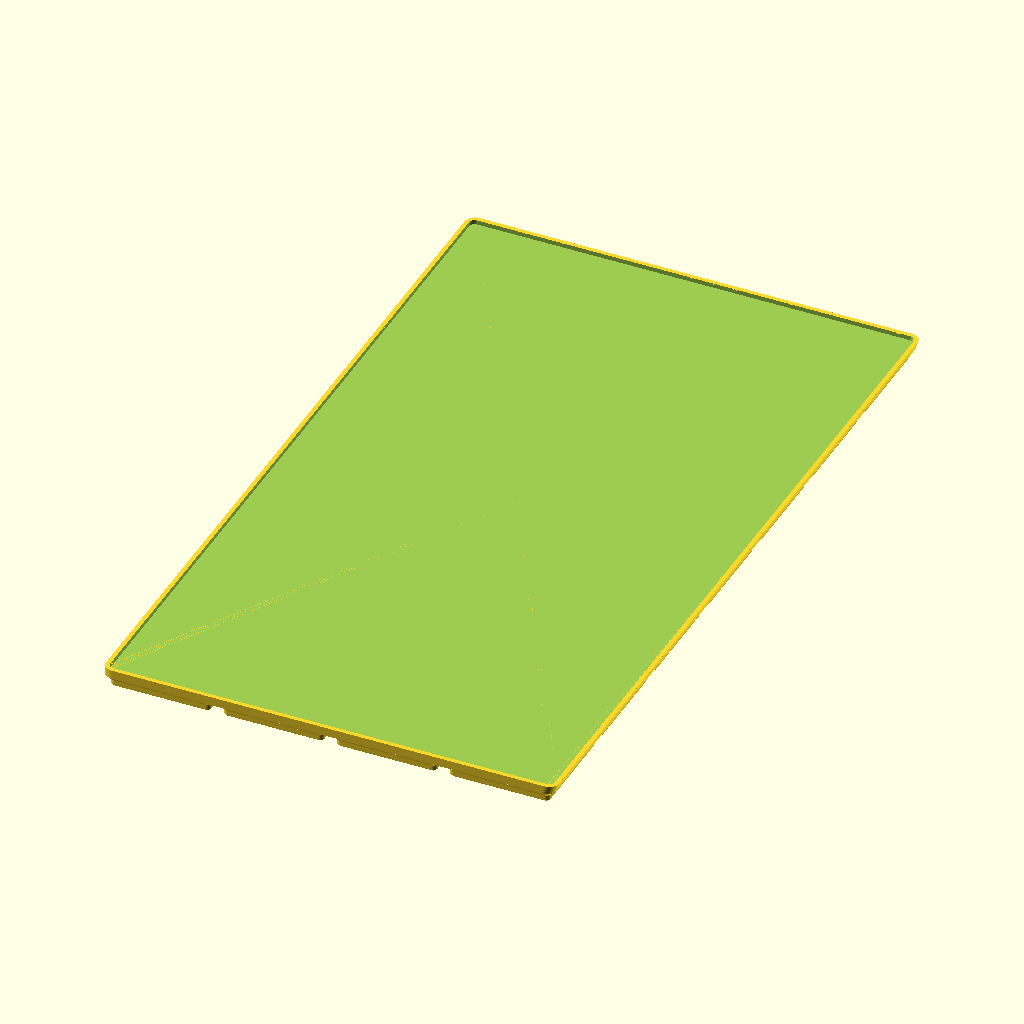
Cell 1 — every parameter at its default value.
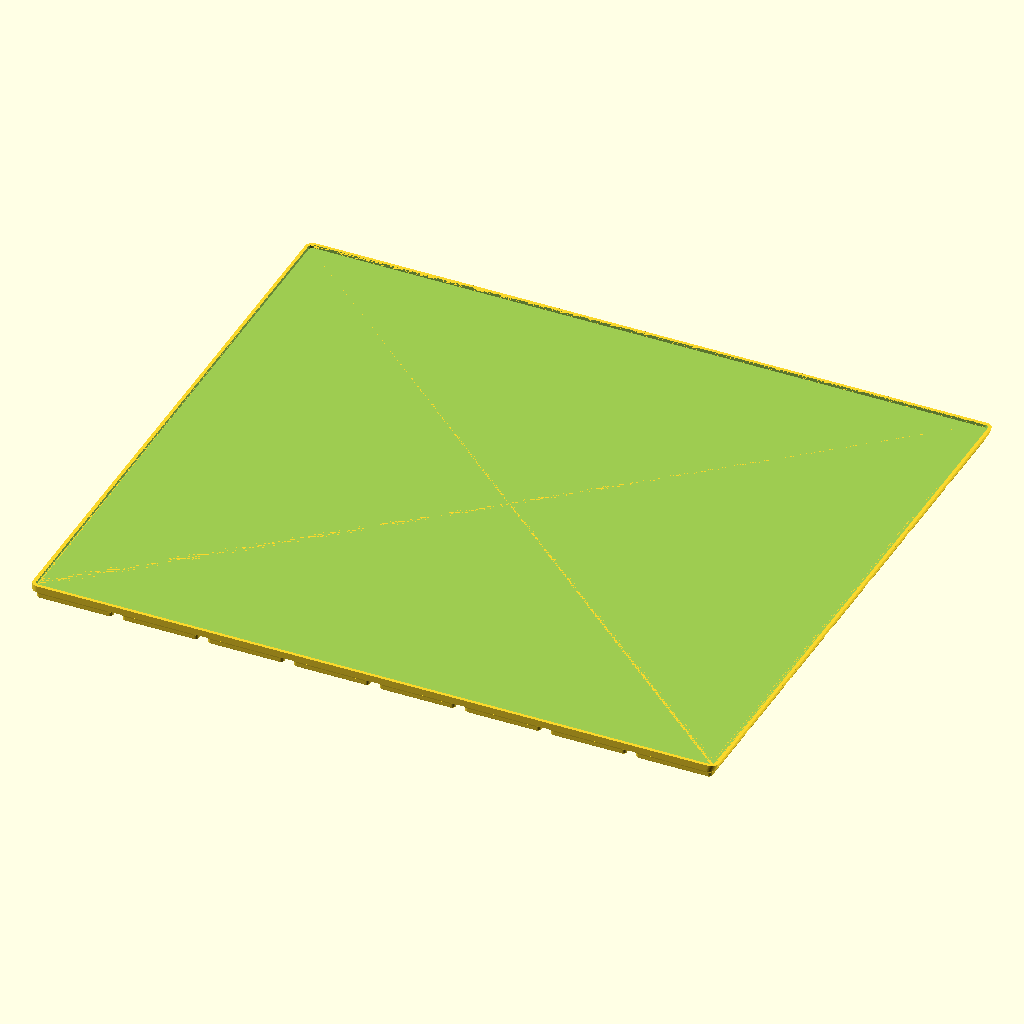
Cell 2: grid_x = 8 (everything else at default).
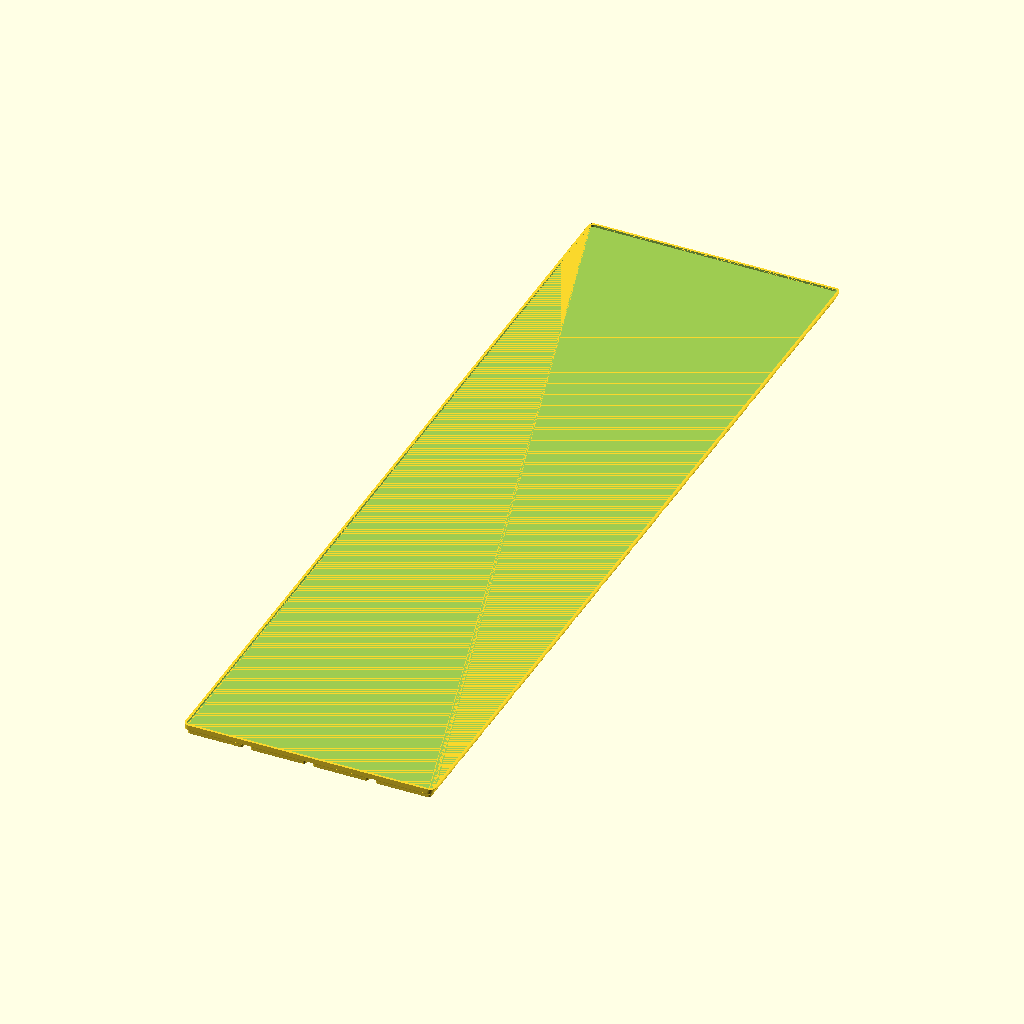
Cell 3: grid_y = 14 (everything else at default).
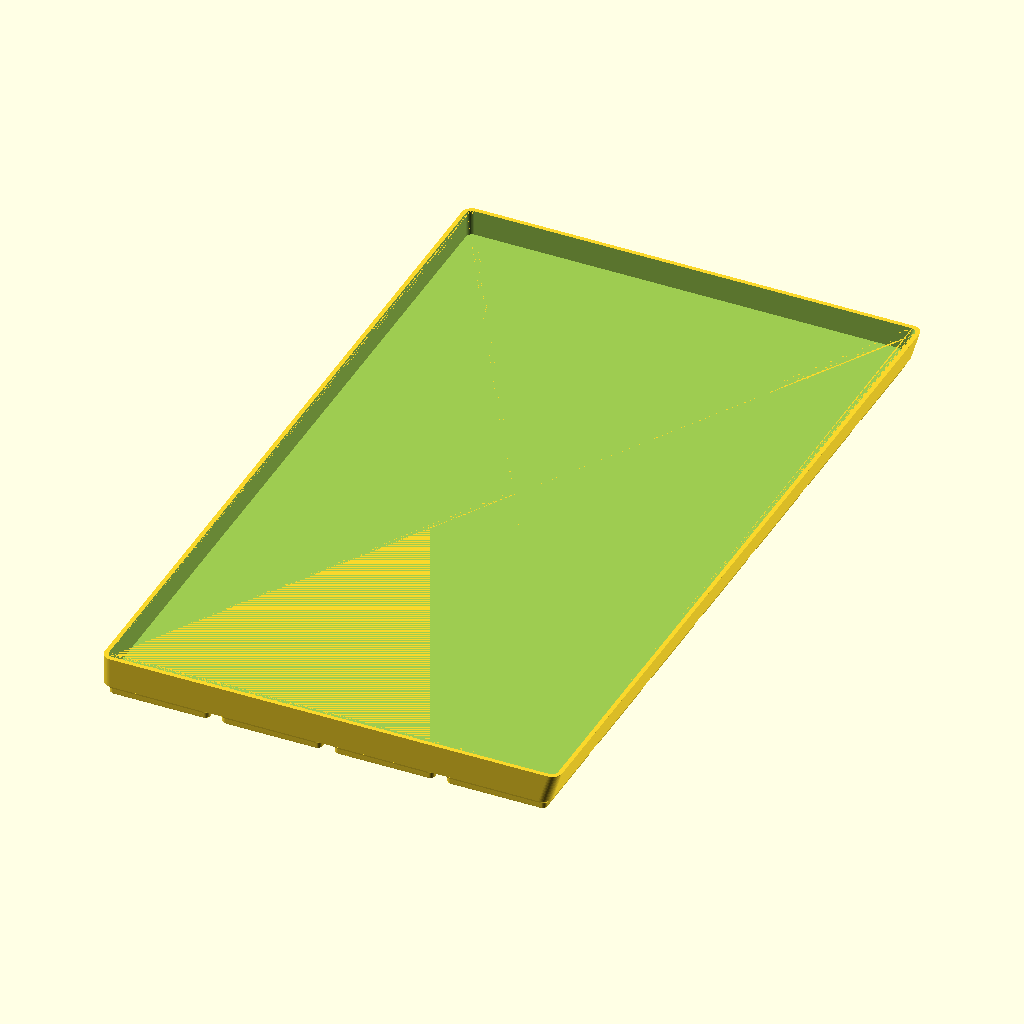
Cell 4 — z_units set to 16, the other parameters unchanged.
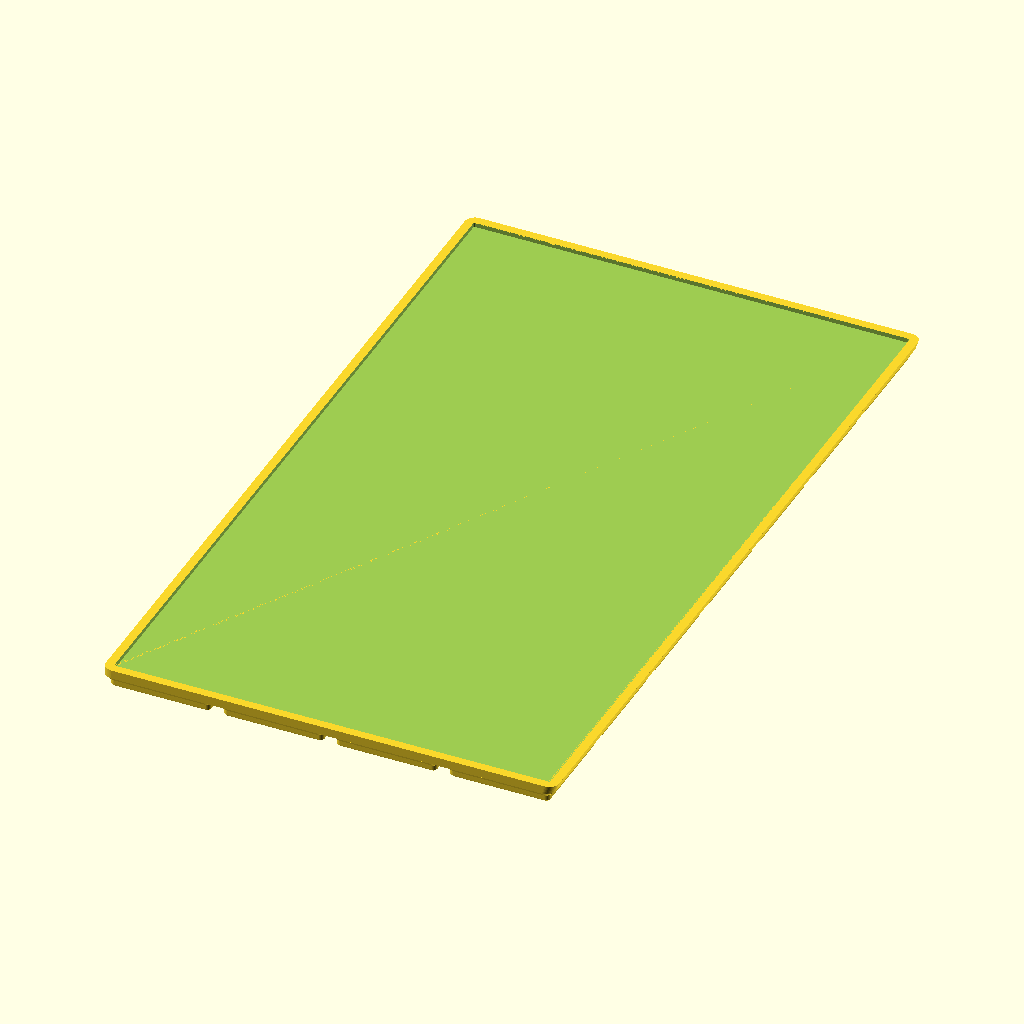
Cell 5 — wall_t set to 3.2, the other parameters unchanged.
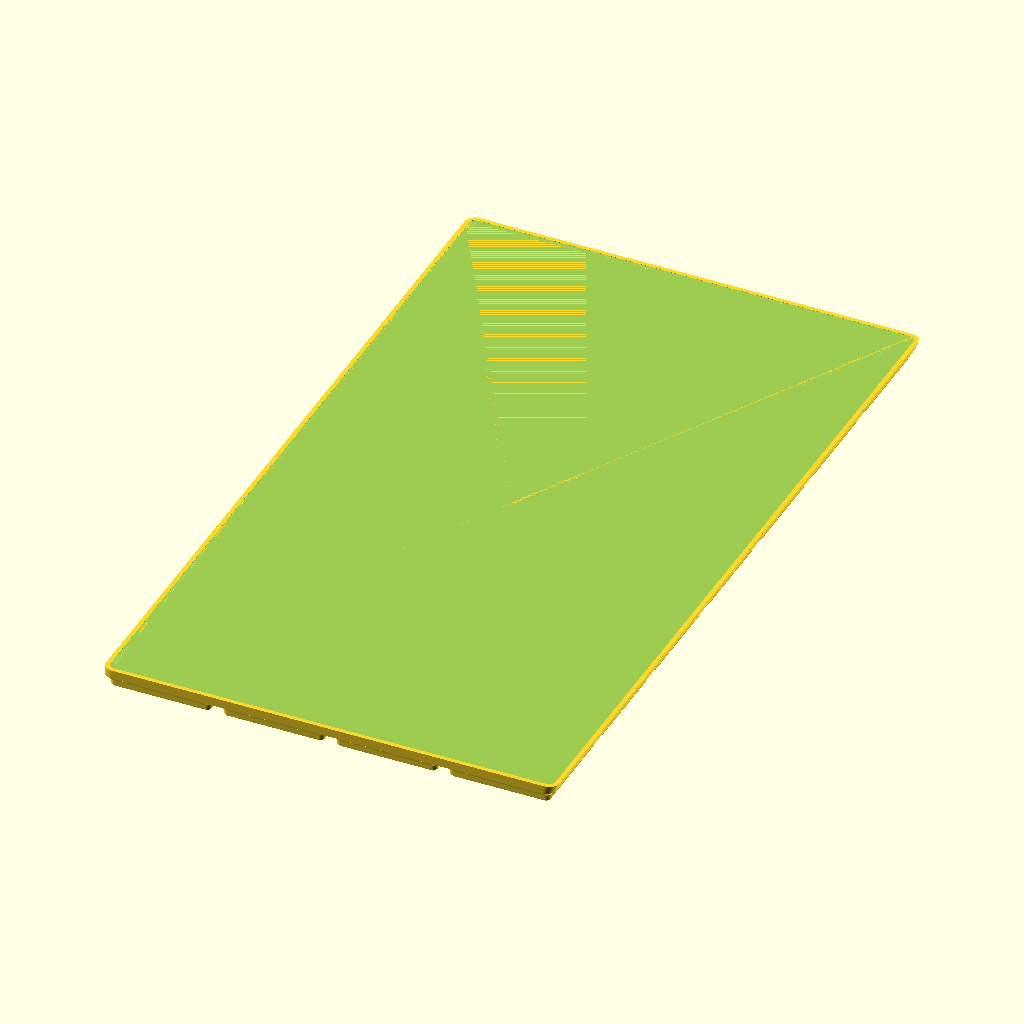
Cell 6: the same model with floor_t = 3.2.
The same orthographic view direction (rotation 55°, 0°, 25°; colour scheme Cornfield) for every cell, with the view re-fitted per cell, so scale and position can differ between cells.
Source of the model, drawer-organiser/drawer_container_front_right.scad:
// Drawer Organiser — front-right container of the full-drawer layout (4 x 7 cells)
// Render this file to generate drawer_container_front_right.stl
// 168 x 294 x 56mm assembled — too long for an A1's 250mm bed. This file
// renders the whole container; the printable pieces ship as
// drawer_container_front_right_front / drawer_container_front_right_back,
// split offset from the baseplate tile seam underneath so a solid piece
// straddles the grid join (issue #322). The customizer split_parts/part_index
// remain for other bed sizes.
//
// Stands against the drawer's right wall, so its +X wall leans outward with
// height to follow the drawer (see side_flare() in _drawer_organiser.scad).
// No rotate(): the project sets viewer_rotate_x in meta.json.

include <_drawer_organiser.scad>

grid_x  = 4;          // cells across (X)
grid_y  = 7;          // cells deep (Y)
z_units = 8;          // 7mm height units -> 56mm tall
wall_t  = 1.6;        // wall thickness (mm)
floor_t = 1.6;        // floor thickness above the base pads (mm)
split_parts = 1;      // pieces to split into along Y for the print bed
part_index  = 0;      // which piece this render returns

container_part(grid_x, grid_y, z_units, wall_t, floor_t,
               fpx = side_flare(z_units),
               split_y = true, parts = split_parts, index = part_index);
Parameter table extracted from the source (name, type, default, range or options):
grid_x: number, default 4
grid_y: number, default 7
z_units: number, default 8
wall_t: number, default 1.6
floor_t: number, default 1.6
split_parts: number, default 1
part_index: number, default 0
